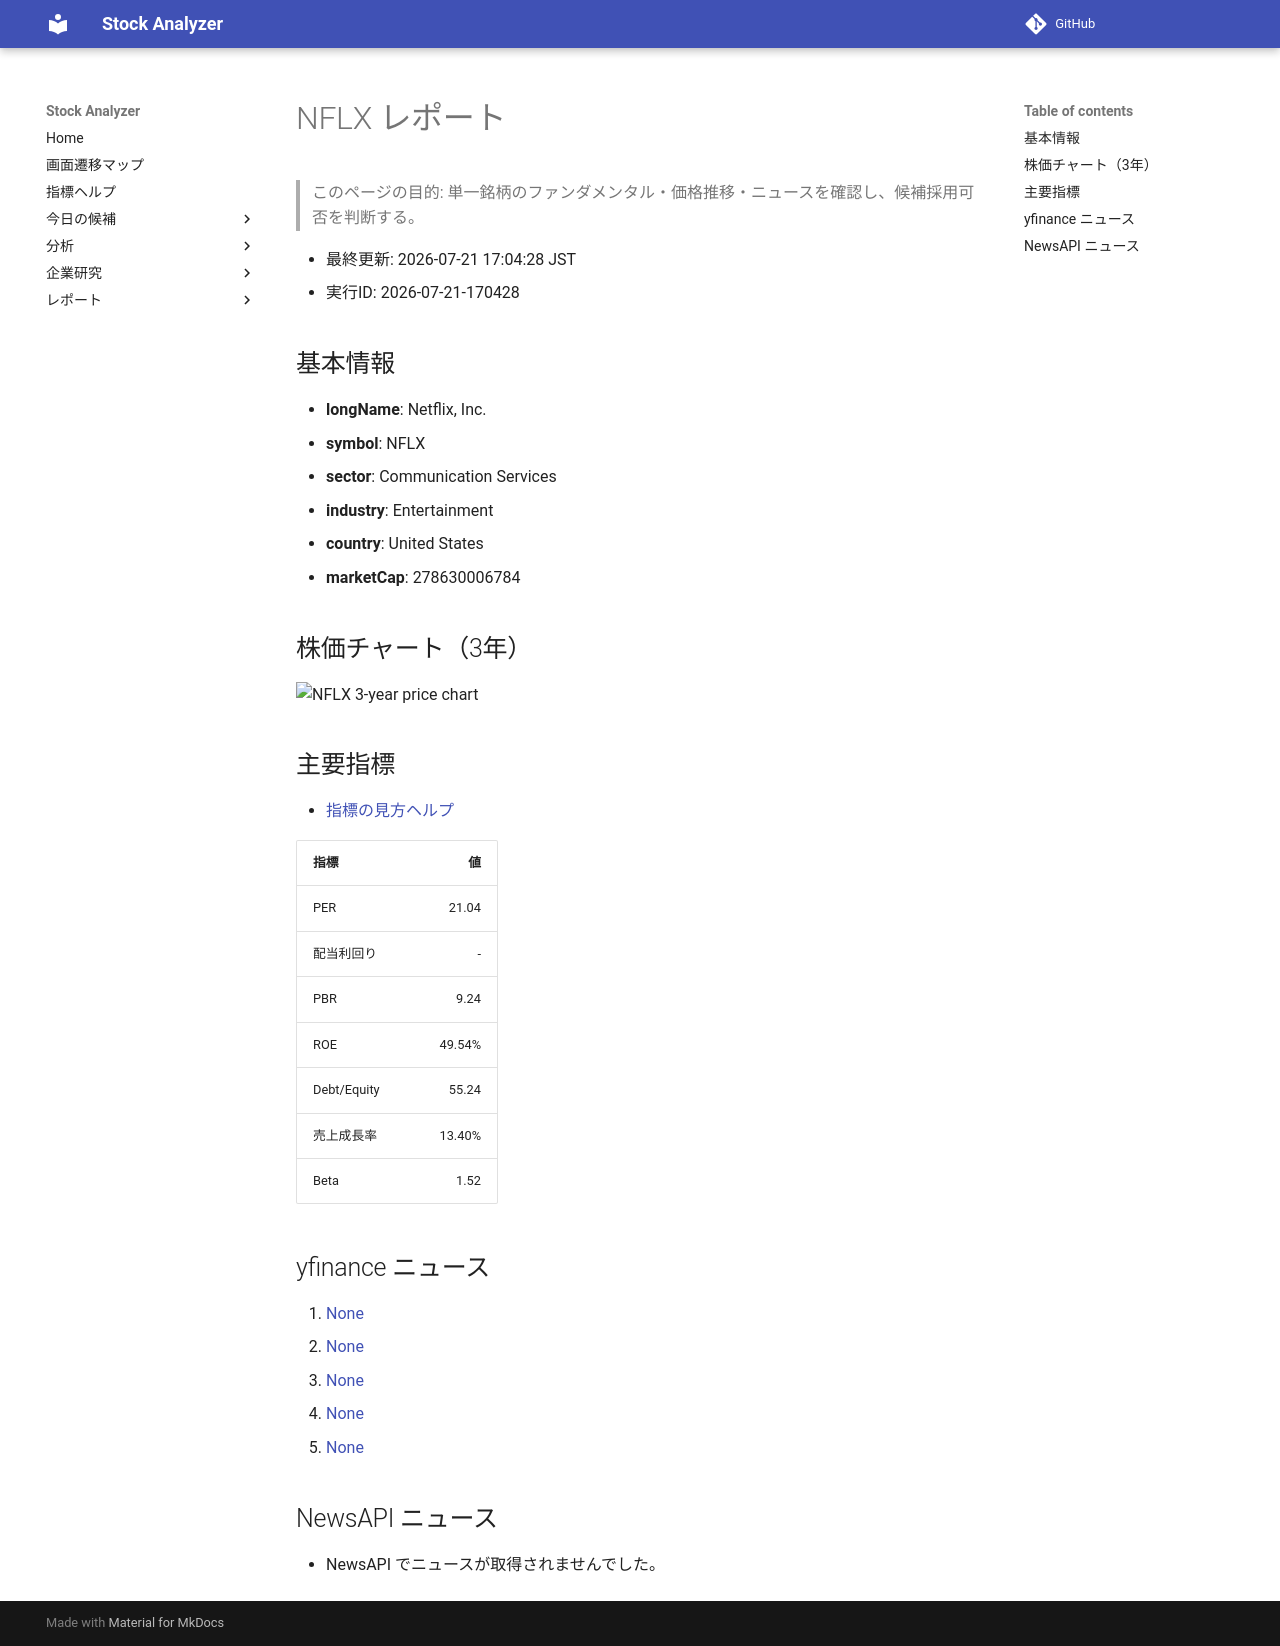

repository: Yumi-note/Making-APP · page: reports/2026-07-21/170428/NFLX/index.html · generator: mkdocs

# NFLX レポート

> このページの目的: 単一銘柄のファンダメンタル・価格推移・ニュースを確認し、候補採用可否を判断する。

- 最終更新: 2026-07-21 17:04:28 JST
- 実行ID: 2026-07-21-170428

## 基本情報

- **longName**: Netflix, Inc.
- **symbol**: NFLX
- **sector**: Communication Services
- **industry**: Entertainment
- **country**: United States
- **marketCap**: 278630006784

## 株価チャート（3年）

![NFLX 3-year price chart](NFLX_3y.png)

## 主要指標

- [指標の見方ヘルプ](../../../../indicators.md)

| 指標 | 値 |
|---|---:|
| PER | 21.04 |
| 配当利回り | - |
| PBR | 9.24 |
| ROE | 49.54% |
| Debt/Equity | 55.24 |
| 売上成長率 | 13.40% |
| Beta | 1.52 |

## yfinance ニュース

1. [None](None)
2. [None](None)
3. [None](None)
4. [None](None)
5. [None](None)

## NewsAPI ニュース

- NewsAPI でニュースが取得されませんでした。
